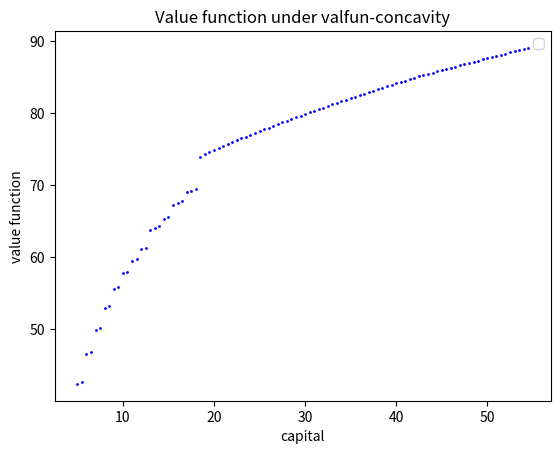

Reproduce this figure in Python.
# -*- coding: utf-8 -*-
"""
[redacted]
"""

import numpy as np
import matplotlib as mpl
import time

beta=0.988 #standard US rate of impatience
theta=0.679 #labour share
delta=0.013 #standard US depreciation rate
h=1 #fixed labour supply
kappa=0
#kappa=5.24
nu=2

k_low=5 #set lower bound for the capital grid
k_high=55 #set upper bound for the capital grid
fine=101 #set density of the grid

k_grid=np.linspace(k_low, k_high, fine)

vfpx=np.zeros((1,fine-1)) #initialising x-grid for plotting valfun
for i in range(0, fine-1):
    vfpx[0,i]=k_grid[i]
    
tic=time.time()

valfun=np.zeros((1,fine-1)) #create array of zeros to store value function
g=np.zeros((1, fine-1)) #create array to store indices of optimal capital levels (useful for policy function)

#Now we'll build the return matrix:

M=np.zeros((fine-1, fine-1)) #initialize the matrix
for i in range(0, fine-1):
    for j in range(0, fine-1):
        if (k_grid[i]**(1-theta))*((h)**theta)-k_grid[j]+(1-delta)*k_grid[i]>=0:
            M[i,j]=np.log((k_grid[i]**(1-theta))*((h)**theta)-k_grid[j]+(1-delta)*k_grid[i])-kappa*(h**(1+1/nu))/(1+1/nu)
        else: M[i,j]=-1000000
        
#Now true iteration starts
        
iter=0 #number of completed iterations
maxiter=1000 #maximum number of iterations
conv=0.001 #convergence level

chi=np.zeros((fine-1, fine-1)) #initialize chi
progress=1

#first iteration goes as it used to go, because we need initial g
valfun_old=np.copy(valfun) #store old valfun
for i in range(0, fine-1):
    chi[i,]=M[i,]+beta*valfun #update chi
for i in range(0, fine-1):
    valfun[0,i]=np.amax(chi[i,]) #update valfun
    g[0,i]=np.argmax(chi[i,])
progress=abs(np.amax(valfun-valfun_old)) #check progress
iter=iter+1

while iter<maxiter and progress>conv:
#for j in range(0, maxiter):
    valfun_old=np.copy(valfun)
    for i in range(0, fine-1):
        for j in range(0, fine-1):
            chi[i,j]=M[i,j]+beta*valfun[0,j]
            if j>0 and chi[i,j]<chi[i,j-1]:
                #g[0,i]=j
                break
            valfun[0,i]=np.amax(chi[i,]) #update valfun
            g[0,i]=np.argmax(chi[i,])
    progress=abs(np.amax(valfun-valfun_old))
    iter=iter+1

toc=time.time()

mpl.pyplot.scatter(vfpx, valfun, s=1, color='blue')
mpl.pyplot.xlabel('capital')
mpl.pyplot.ylabel('value function')
mpl.pyplot.legend()
#mpl.pyplot.xlim([0, 200])
#mpl.pyplot.ylim([0, -500])
mpl.pyplot.title(r"Value function under valfun-concavity")
mpl.pyplot.show()

print("Value function iteration required ", iter, " iterations")
print("Value function iterations took ", toc-tic, " seconds")